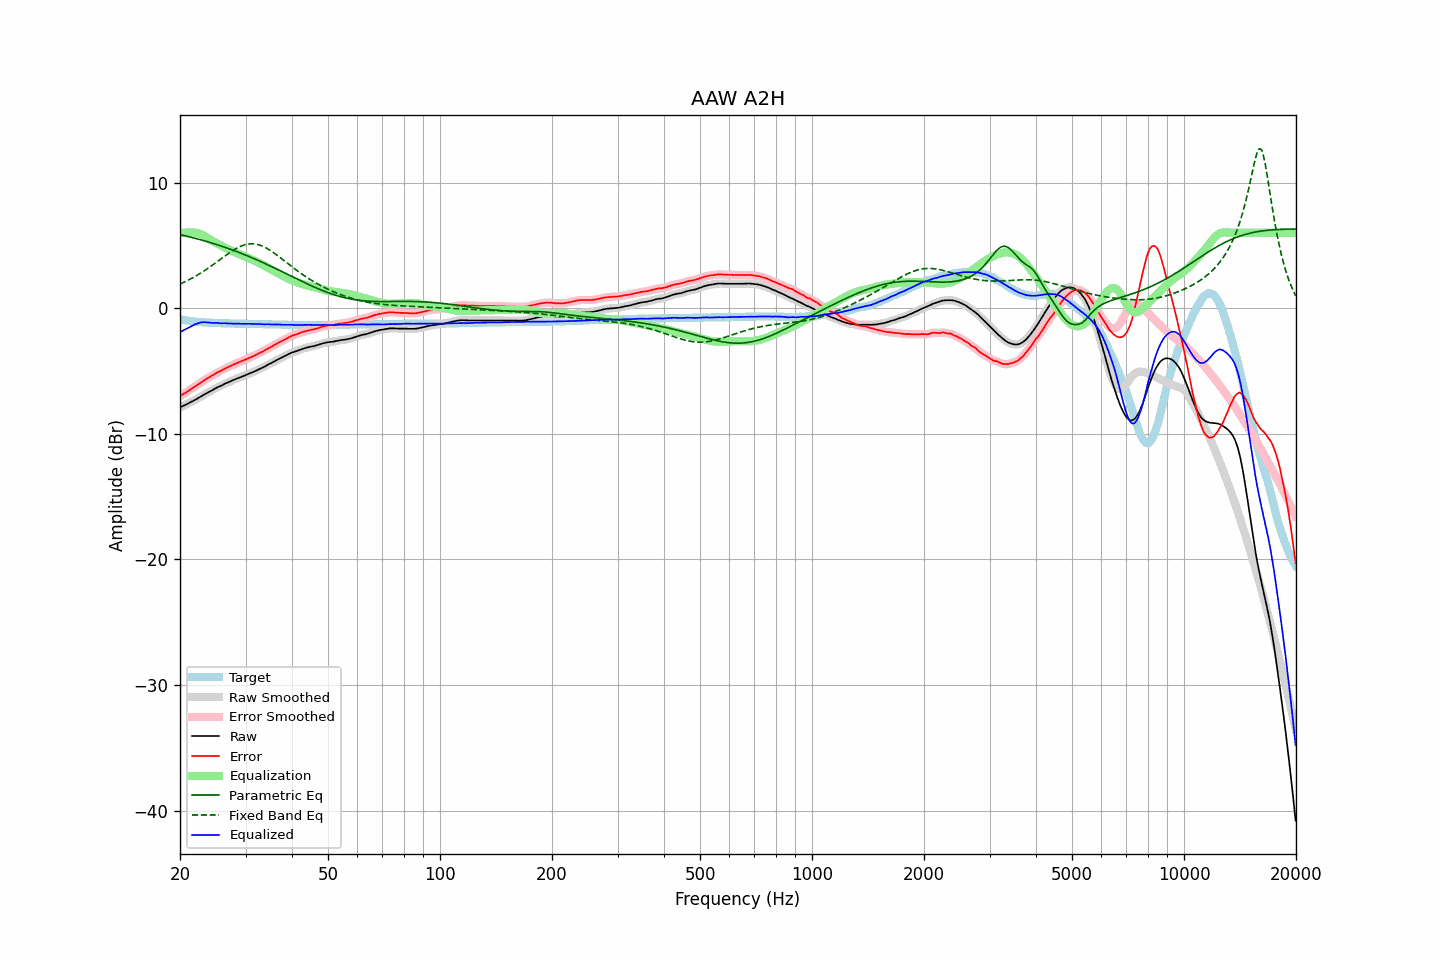

The data file committed next to this chart (first rows):
frequency, raw, error, smoothed, error_smoothed, equalization, parametric_eq, fixed_band_eq, equalized_raw, equalized_smoothed, target
20.00, -7.90, -7.02, -7.90, -7.01, 5.98, 5.85, 1.92, -1.92, -1.92, -0.88
20.20, -7.84, -6.93, -7.84, -6.93, 5.99, 5.82, 1.98, -1.85, -1.85, -0.91
20.40, -7.78, -6.85, -7.78, -6.85, 6.00, 5.79, 2.03, -1.78, -1.78, -0.93
20.61, -7.72, -6.77, -7.72, -6.76, 6.01, 5.76, 2.09, -1.71, -1.71, -0.95
20.81, -7.66, -6.69, -7.66, -6.68, 6.02, 5.73, 2.16, -1.64, -1.64, -0.97
21.02, -7.59, -6.60, -7.59, -6.60, 6.02, 5.70, 2.22, -1.57, -1.57, -0.99
21.23, -7.53, -6.52, -7.53, -6.51, 6.02, 5.67, 2.29, -1.51, -1.51, -1.01
21.44, -7.46, -6.43, -7.46, -6.43, 6.01, 5.64, 2.35, -1.45, -1.45, -1.03
21.66, -7.40, -6.35, -7.40, -6.35, 6.02, 5.61, 2.42, -1.38, -1.38, -1.05
21.87, -7.33, -6.26, -7.33, -6.26, 6.01, 5.57, 2.50, -1.31, -1.32, -1.06
22.09, -7.26, -6.18, -7.26, -6.18, 6.00, 5.54, 2.57, -1.26, -1.26, -1.08
22.31, -7.19, -6.09, -7.18, -6.09, 5.98, 5.50, 2.64, -1.21, -1.21, -1.09
22.54, -7.11, -6.01, -7.11, -6.01, 5.94, 5.47, 2.72, -1.17, -1.17, -1.10
22.76, -7.03, -5.92, -7.03, -5.92, 5.89, 5.44, 2.80, -1.14, -1.14, -1.11
22.99, -6.96, -5.84, -6.96, -5.83, 5.83, 5.40, 2.88, -1.13, -1.12, -1.12
23.22, -6.88, -5.75, -6.88, -5.75, 5.76, 5.36, 2.97, -1.11, -1.12, -1.13
23.45, -6.81, -5.67, -6.81, -5.67, 5.69, 5.33, 3.05, -1.12, -1.12, -1.14
23.69, -6.74, -5.59, -6.74, -5.59, 5.60, 5.29, 3.14, -1.14, -1.13, -1.15
23.92, -6.67, -5.52, -6.67, -5.51, 5.52, 5.25, 3.23, -1.15, -1.15, -1.15
24.16, -6.60, -5.44, -6.60, -5.44, 5.44, 5.21, 3.32, -1.16, -1.16, -1.16
24.40, -6.53, -5.37, -6.53, -5.37, 5.36, 5.17, 3.41, -1.17, -1.17, -1.16
24.65, -6.47, -5.30, -6.46, -5.29, 5.29, 5.13, 3.50, -1.18, -1.17, -1.17
24.89, -6.39, -5.21, -6.39, -5.21, 5.22, 5.09, 3.59, -1.17, -1.17, -1.17
25.14, -6.32, -5.14, -6.33, -5.14, 5.15, 5.05, 3.69, -1.17, -1.18, -1.18
25.39, -6.27, -5.08, -6.26, -5.08, 5.08, 5.01, 3.78, -1.19, -1.19, -1.19
25.65, -6.21, -5.02, -6.21, -5.01, 5.01, 4.97, 3.88, -1.20, -1.20, -1.19
25.91, -6.15, -4.95, -6.15, -4.95, 4.94, 4.93, 3.97, -1.21, -1.20, -1.20
26.16, -6.08, -4.88, -6.08, -4.88, 4.88, 4.88, 4.07, -1.20, -1.20, -1.20
26.43, -6.01, -4.81, -6.02, -4.81, 4.81, 4.84, 4.16, -1.20, -1.20, -1.20
26.69, -5.96, -4.75, -5.96, -4.75, 4.75, 4.80, 4.25, -1.21, -1.21, -1.21
26.96, -5.91, -4.70, -5.91, -4.69, 4.69, 4.75, 4.35, -1.22, -1.22, -1.21
27.23, -5.85, -4.63, -5.85, -4.63, 4.63, 4.71, 4.43, -1.22, -1.22, -1.22
27.50, -5.79, -4.57, -5.79, -4.57, 4.57, 4.66, 4.52, -1.22, -1.22, -1.22
27.77, -5.73, -4.51, -5.73, -4.50, 4.51, 4.61, 4.60, -1.22, -1.22, -1.22
28.05, -5.68, -4.45, -5.68, -4.45, 4.45, 4.56, 4.68, -1.23, -1.23, -1.23
28.33, -5.63, -4.40, -5.63, -4.40, 4.40, 4.52, 4.75, -1.23, -1.23, -1.23
28.62, -5.58, -4.35, -5.58, -4.34, 4.34, 4.47, 4.82, -1.24, -1.24, -1.23
28.90, -5.53, -4.29, -5.53, -4.29, 4.29, 4.42, 4.88, -1.24, -1.24, -1.24
29.19, -5.48, -4.24, -5.48, -4.24, 4.24, 4.37, 4.94, -1.24, -1.24, -1.24
29.48, -5.43, -4.19, -5.43, -4.19, 4.18, 4.32, 4.99, -1.25, -1.25, -1.24
29.78, -5.38, -4.14, -5.38, -4.13, 4.13, 4.27, 5.03, -1.25, -1.25, -1.24
30.08, -5.32, -4.08, -5.32, -4.08, 4.08, 4.21, 5.07, -1.24, -1.25, -1.24
30.38, -5.27, -4.02, -5.27, -4.02, 4.02, 4.16, 5.10, -1.25, -1.25, -1.25
30.68, -5.21, -3.96, -5.21, -3.96, 3.97, 4.11, 5.11, -1.24, -1.25, -1.25
30.99, -5.16, -3.91, -5.16, -3.91, 3.91, 4.05, 5.12, -1.25, -1.25, -1.25
31.30, -5.11, -3.86, -5.11, -3.85, 3.85, 4.00, 5.12, -1.26, -1.26, -1.25
31.61, -5.06, -3.80, -5.06, -3.80, 3.79, 3.94, 5.12, -1.27, -1.27, -1.26
31.93, -5.00, -3.74, -5.00, -3.74, 3.73, 3.89, 5.10, -1.27, -1.27, -1.26
32.24, -4.94, -3.68, -4.94, -3.67, 3.67, 3.83, 5.07, -1.27, -1.26, -1.26
32.57, -4.87, -3.60, -4.87, -3.60, 3.61, 3.78, 5.04, -1.26, -1.26, -1.27
32.89, -4.81, -3.54, -4.81, -3.54, 3.54, 3.72, 5.00, -1.27, -1.27, -1.27
33.22, -4.76, -3.49, -4.76, -3.48, 3.48, 3.66, 4.95, -1.28, -1.28, -1.27
33.55, -4.70, -3.42, -4.69, -3.42, 3.41, 3.60, 4.89, -1.29, -1.29, -1.28
33.89, -4.63, -3.35, -4.63, -3.34, 3.34, 3.54, 4.83, -1.29, -1.29, -1.28
34.23, -4.55, -3.27, -4.55, -3.27, 3.27, 3.49, 4.76, -1.28, -1.28, -1.28
34.57, -4.48, -3.19, -4.48, -3.20, 3.20, 3.43, 4.69, -1.28, -1.28, -1.29
34.92, -4.42, -3.13, -4.42, -3.13, 3.13, 3.37, 4.61, -1.29, -1.29, -1.29
35.27, -4.36, -3.07, -4.36, -3.06, 3.06, 3.31, 4.52, -1.30, -1.30, -1.29
35.62, -4.29, -2.99, -4.29, -2.99, 2.98, 3.24, 4.43, -1.31, -1.31, -1.30
35.97, -4.22, -2.92, -4.22, -2.91, 2.91, 3.18, 4.34, -1.31, -1.30, -1.30
... 635 more rows
